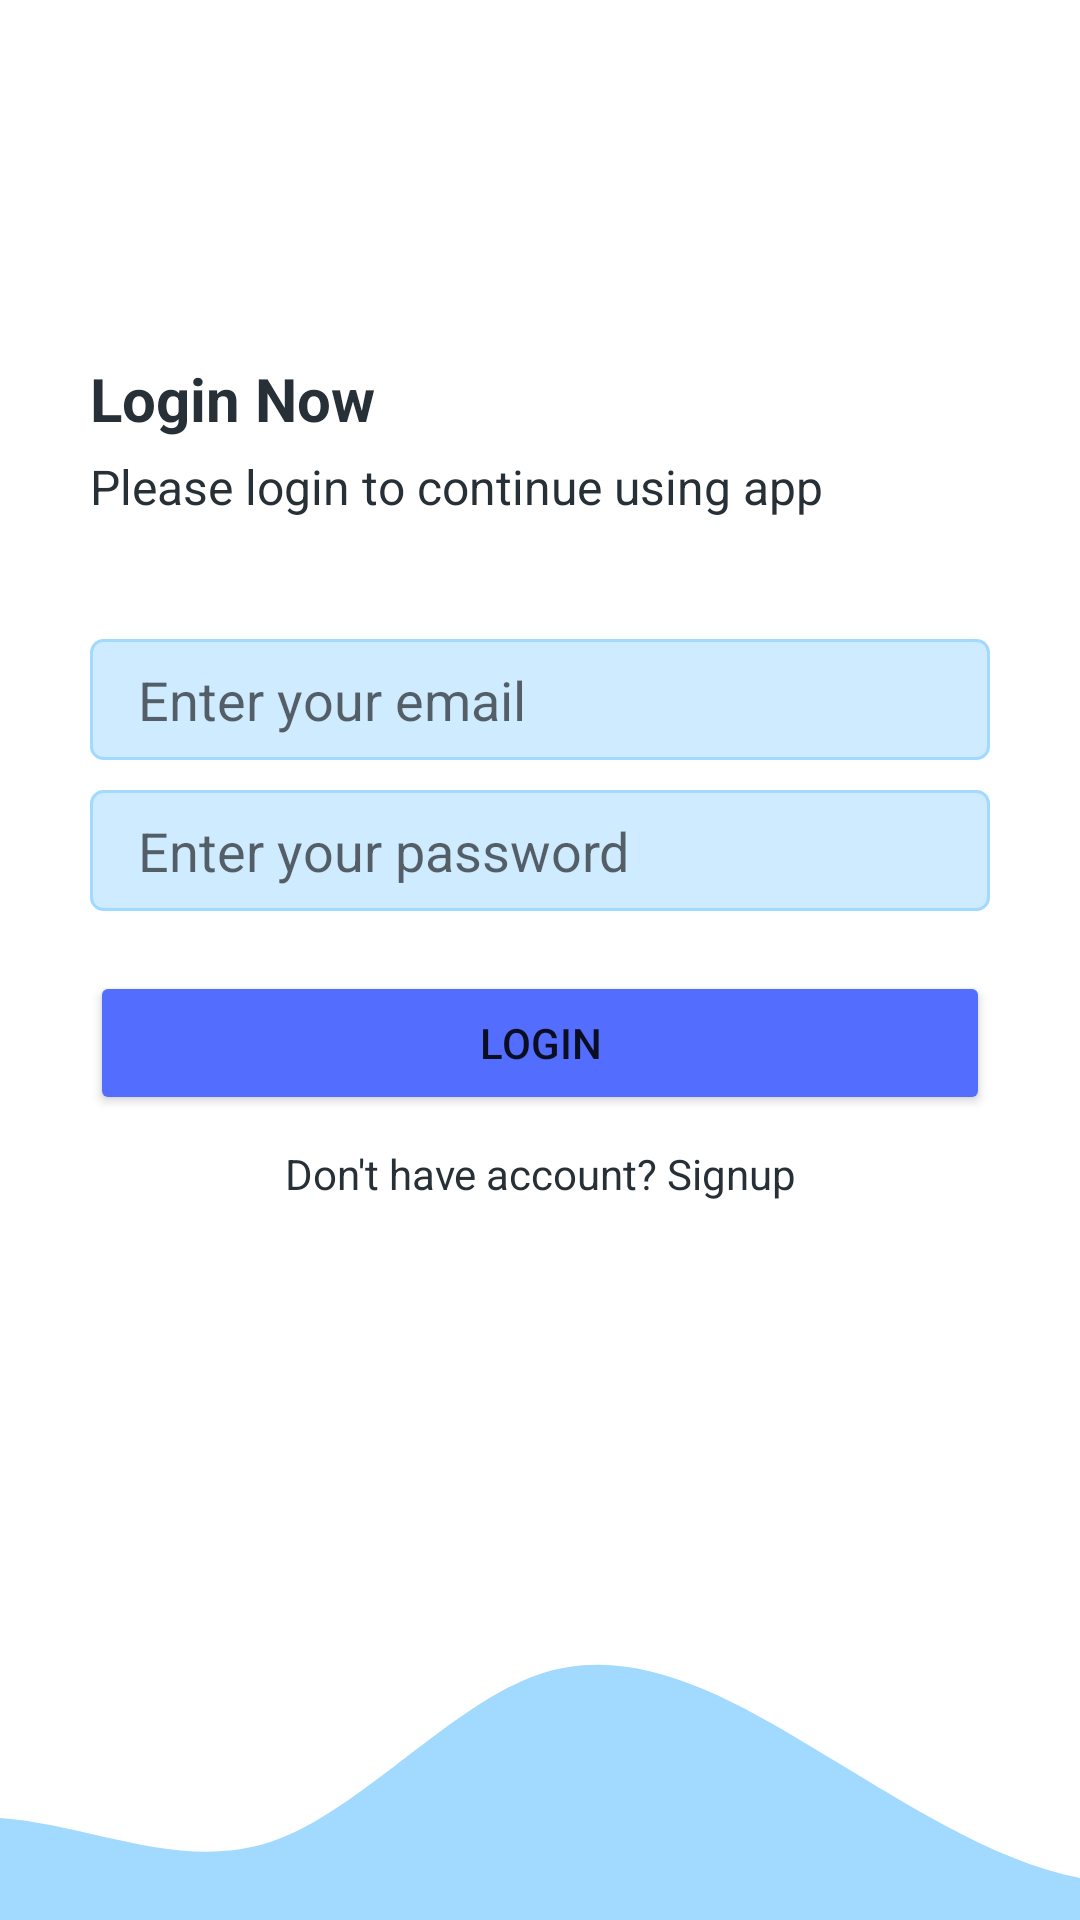

Here is an Android app screen rendered from its layout file. Give the layout XML and the strings, colors and styles it references.
<!-- AndroidManifest.xml: application theme Theme.CloudFirestore -->
<!-- res/layout/fragment_login.xml -->
<?xml version="1.0" encoding="utf-8"?>
<androidx.constraintlayout.widget.ConstraintLayout xmlns:android="http://schemas.android.com/apk/res/android"
    xmlns:tools="http://schemas.android.com/tools"
    android:layout_width="match_parent"
    android:layout_height="match_parent"
    xmlns:app="http://schemas.android.com/apk/res-auto"
    tools:context=".loginFragment">

    <LinearLayout
        android:id="@+id/layoutMain"
        android:layout_width="match_parent"
        android:layout_height="0dp"
        app:layout_constraintBottom_toTopOf="@+id/imgFooter"
        app:layout_constraintStart_toStartOf="parent"
        app:layout_constraintEnd_toEndOf="parent"
        app:layout_constraintTop_toTopOf="parent"
        android:orientation="vertical"
        android:gravity="center"
        android:paddingStart="30dp"
        android:paddingEnd="30dp">

        <TextView
            android:layout_width="match_parent"
            android:layout_height="wrap_content"
            android:text="Login Now"
            android:textColor="@color/black"
            android:textStyle="bold"
            android:textSize="20sp"
            android:layout_marginBottom="5dp"/>
        <TextView
            android:layout_width="match_parent"
            android:layout_height="wrap_content"
            android:text="Please login to continue using app"
            android:textColor="@color/black"
            android:textSize="16sp"
            android:layout_marginBottom="40dp"/>
        <EditText
            android:id="@+id/inputEmail"
            android:layout_width="match_parent"
            android:layout_height="wrap_content"
            android:hint="Enter your email"
            android:textColor="@color/black"
            android:layout_marginBottom="10dp"
            android:background="@drawable/edit_text_background"

            />
        <EditText
            android:id="@+id/inputPassword"
            android:layout_width="match_parent"
            android:layout_height="wrap_content"
            android:hint="Enter your password"
            android:textColor="@color/black"
            android:layout_marginBottom="20dp"
            android:inputType="textPassword"
            android:background="@drawable/edit_text_background"
            />
        <Button
            android:id="@+id/btnLogin"
            android:layout_width="match_parent"
            android:layout_height="wrap_content"
            android:backgroundTint="@color/blue"
            android:text="Login"
            android:layout_marginBottom="10dp"
            />
        <TextView
            android:id="@+id/btnSignup"
            android:layout_width="match_parent"
            android:layout_height="wrap_content"
            android:text="Don't have account? Signup"
            android:gravity="center"
            android:textColor="@color/black"
            android:textSize="14sp"
            />

    </LinearLayout>

    <ImageView
        android:id="@+id/imgFooter"
        android:layout_width="0dp"
        android:layout_height="120dp"
        android:src="@drawable/wave"
        android:scaleType="centerCrop"
        app:layout_constraintTop_toBottomOf="@id/layoutMain"
        app:layout_constraintBottom_toBottomOf="parent"
        app:layout_constraintStart_toStartOf="parent"
        app:layout_constraintEnd_toEndOf="parent"/>

</androidx.constraintlayout.widget.ConstraintLayout>
<!-- resources referenced by this layout -->
<resources>
  <color name="black">#273036</color>
  <color name="blue">#536DFE</color>
  <!-- drawable edit_text_background (drawable) -->
  <?xml version="1.0" encoding="utf-8"?>
  <shape xmlns:android="http://schemas.android.com/apk/res/android">
  
      <solid android:color="#CFEBFF"></solid>
      <corners android:radius="4dp"></corners>
      <size android:height="40dp"></size>
      <stroke android:color="#a2d9ff" android:width="1dp"></stroke>
      <padding android:bottom="8dp" android:top="8dp" android:left="16dp" android:right="16dp"></padding>
  </shape>
  <!-- drawable wave (drawable) -->
  <vector xmlns:android="http://schemas.android.com/apk/res/android"
      android:width="1440dp"
      android:height="320dp"
      android:viewportWidth="1440"
      android:viewportHeight="320">
    <path
        android:pathData="M0,288L40,272C80,256 160,224 240,229.3C320,235 400,277 480,250.7C560,224 640,128 720,101.3C800,75 880,117 960,165.3C1040,213 1120,267 1200,282.7C1280,299 1360,277 1400,266.7L1440,256L1440,320L1400,320C1360,320 1280,320 1200,320C1120,320 1040,320 960,320C880,320 800,320 720,320C640,320 560,320 480,320C400,320 320,320 240,320C160,320 80,320 40,320L0,320Z"
        android:fillColor="#a2d9ff"/>
  </vector>
  <style name="Theme.CloudFirestore" parent="Theme.MaterialComponents.DayNight.NoActionBar">
          
          <item name="colorPrimary">@color/purple_500</item>
          <item name="colorPrimaryVariant">@color/purple_700</item>
          <item name="colorOnPrimary">@color/white</item>
          
          <item name="colorSecondary">@color/teal_200</item>
          <item name="colorSecondaryVariant">@color/teal_700</item>
          <item name="colorOnSecondary">@color/black</item>
          
          <item name="android:statusBarColor">?attr/colorPrimaryVariant</item>
          
      </style>
  <color name="purple_500">#FF6200EE</color>
  <color name="purple_700">#FF3700B3</color>
  <color name="white">#FFFFFFFF</color>
  <color name="teal_200">#FF03DAC5</color>
  <color name="teal_700">#FF018786</color>
</resources>
